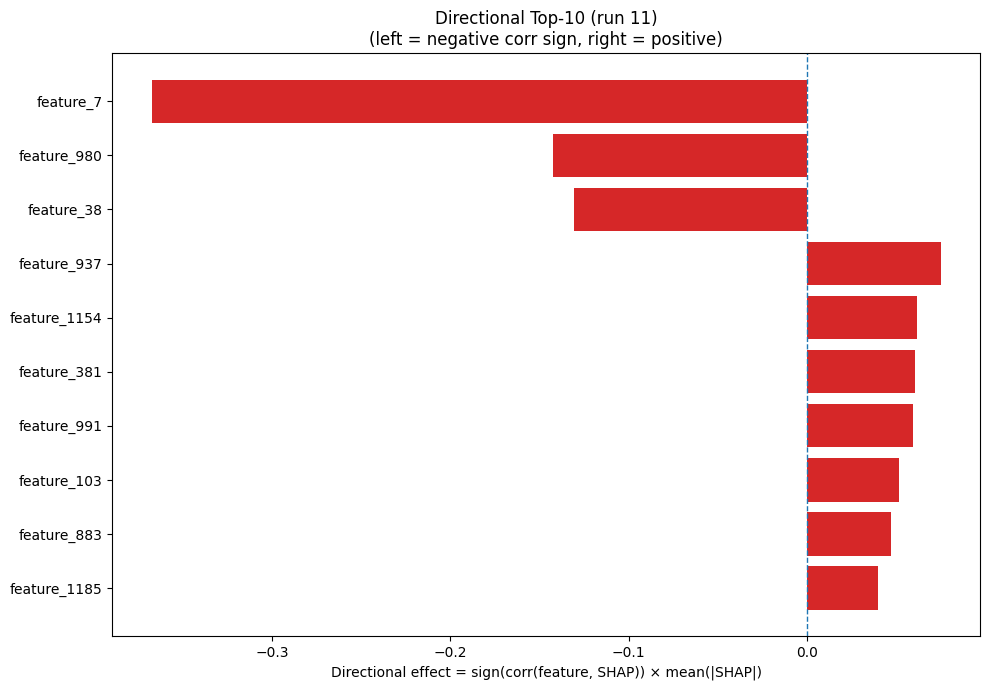

Data behind this chart, as committed beside it:
Index, Feature, CorrSign, MeanAbsSHAP, DirectionalEffect
7, feature_7, -1.0, 0.3673, -0.3673
980, feature_980, -1.0, 0.1425, -0.1425
38, feature_38, -1.0, 0.1308, -0.1308
937, feature_937, 1.0, 0.07499, 0.07499
1154, feature_1154, 1.0, 0.06194, 0.06194
381, feature_381, 1.0, 0.06037, 0.06037
991, feature_991, 1.0, 0.05965, 0.05965
103, feature_103, 1.0, 0.05161, 0.05161
883, feature_883, 1.0, 0.04697, 0.04697
1185, feature_1185, 1.0, 0.04006, 0.04006
1225, feature_1225, -1.0, 0.03906, -0.03906
525, feature_525, -1.0, 0.0382, -0.0382
662, feature_662, 1.0, 0.03807, 0.03807
1161, feature_1161, -1.0, 0.03692, -0.03692
352, feature_352, 1.0, 0.03464, 0.03464
763, feature_763, -1.0, 0.03293, -0.03293
708, feature_708, 1.0, 0.02993, 0.02993
865, feature_865, 1.0, 0.02983, 0.02983
996, feature_996, -1.0, 0.02939, -0.02939
726, feature_726, -1.0, 0.0265, -0.0265
465, feature_465, -1.0, 0.02646, -0.02646
328, feature_328, -1.0, 0.02598, -0.02598
602, feature_602, -1.0, 0.02581, -0.02581
639, feature_639, 1.0, 0.02552, 0.02552
827, feature_827, -1.0, 0.02529, -0.02529
1030, feature_1030, 1.0, 0.02503, 0.02503
504, feature_504, -1.0, 0.02458, -0.02458
603, feature_603, -1.0, 0.02398, -0.02398
215, feature_215, 1.0, 0.02391, 0.02391
137, feature_137, 1.0, 0.02378, 0.02378
819, feature_819, 1.0, 0.02189, 0.02189
851, feature_851, 1.0, 0.02138, 0.02138
992, feature_992, -1.0, 0.02131, -0.02131
486, feature_486, 1.0, 0.02123, 0.02123
313, feature_313, 1.0, 0.02109, 0.02109
26, feature_26, 1.0, 0.01918, 0.01918
896, feature_896, -1.0, 0.01909, -0.01909
690, feature_690, -1.0, 0.01861, -0.01861
805, feature_805, -1.0, 0.01854, -0.01854
1165, feature_1165, -1.0, 0.01838, -0.01838
1070, feature_1070, -1.0, 0.01817, -0.01817
99, feature_99, 1.0, 0.01812, 0.01812
388, feature_388, 1.0, 0.01806, 0.01806
859, feature_859, -1.0, 0.01791, -0.01791
970, feature_970, -1.0, 0.01708, -0.01708
436, feature_436, -1.0, 0.01703, -0.01703
1211, feature_1211, -1.0, 0.0168, -0.0168
861, feature_861, -1.0, 0.01621, -0.01621
1229, feature_1229, -1.0, 0.01583, -0.01583
1102, feature_1102, -1.0, 0.01563, -0.01563
540, feature_540, 1.0, 0.01538, 0.01538
599, feature_599, -1.0, 0.01533, -0.01533
63, feature_63, 1.0, 0.01499, 0.01499
1253, feature_1253, 1.0, 0.01468, 0.01468
1037, feature_1037, 1.0, 0.01457, 0.01457
1174, feature_1174, -1.0, 0.01422, -0.01422
305, feature_305, 1.0, 0.01421, 0.01421
320, feature_320, -1.0, 0.01389, -0.01389
692, feature_692, 1.0, 0.01367, 0.01367
89, feature_89, -1.0, 0.01356, -0.01356
... 1,220 more rows
